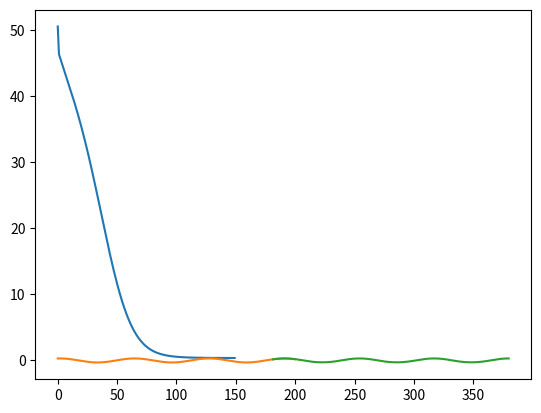

Write the Python code that produced this figure.
from matplotlib import pyplot as plt
import numpy as np
from scipy.special import expit


f = lambda x: 0.3 * np.cos(0.1 * x) + 0.06 * np.sin(0.1 * x)

def normalize_data(data, min_val, max_val):
    min_data = np.min(data)
    max_data = np.max(data)
    normalized_data = (data - min_data) / (max_data - min_data) * (max_val - min_val) + min_val
    return normalized_data

ERROR = []

class Network:
    def __init__(self, input_size, hidden_size, output_size, learning_rate=0.002):
        self.input_size = input_size
        self.hidden_size = hidden_size
        self.output_size = output_size
        self.learning_rate = learning_rate
        self.E = 0

        self.weights_input_hidden = np.random.randn(self.input_size, self.hidden_size)
        self.bias_hidden = np.zeros((1, self.hidden_size))
        self.weights_hidden_output = np.random.randn(self.hidden_size, self.output_size)
        self.bias_output = np.zeros((1, self.output_size))

    def sigmoid(self, x):
        return (1 / (1 + expit(-x)))

    def sigmoid_derivative(self, x):
        return x * (1 - x)

    def forward(self, inputs):
        self.hidden_input = np.dot(inputs, self.weights_input_hidden) + self.bias_hidden
        self.hidden_output = self.sigmoid(self.hidden_input)
        self.output = np.dot(self.hidden_output, self.weights_hidden_output) + self.bias_output
        return self.output

    def backward(self, inputs, target, output):
        error = target - output
        self.E += error[0] ** 2
        
        delta_hidden = error.dot(self.weights_hidden_output.T) * self.sigmoid_derivative(self.hidden_output)

        self.weights_hidden_output += self.hidden_output.T.dot(error) * self.learning_rate
        self.bias_output += np.sum(error, axis=0, keepdims=True) * self.learning_rate
        self.weights_input_hidden += inputs.T.dot(delta_hidden) * self.learning_rate
        self.bias_hidden += np.sum(delta_hidden, axis=0, keepdims=True) * self.learning_rate

    def train(self, inputs, targets, epochs):
        for epoch in range(epochs):
            for i in range(len(inputs)):
                input_data = np.array([inputs[i]])
                target_data = np.array([targets[i]])

                output = self.forward(input_data)
                self.backward(input_data, target_data, output)
            ERROR.append(self.E)
            self.E = 0

    def predict(self, inputs):
        output = self.forward(inputs)
        result = [el[0] for el in output]
        # return normalize_data(result, -0.3, 0.3)
        return result

def get_train_data(all_points, input_size):
    result_X = [all_points[i:i+input_size] for i in range(len(all_points) - input_size)]
    result_Y = [all_points[i] for i in range(input_size, len(all_points), 1)]
    return np.array(result_X), np.array(result_Y)

input_size = 6
hidden_size = 3
output_size = 1

all_train_points = f(np.arange(0, 200, 0.2))
all_test_points = f(np.arange(180, 380, 0.2))
X_train, Y_train = get_train_data(all_train_points, input_size)
X_test, Y_test = get_train_data(all_test_points, input_size)

NN = Network(input_size, hidden_size, output_size)
NN.train(X_train, Y_train, 150)
plt.plot(range(len(ERROR)), ERROR)
plt.show()

predicted = NN.predict(X_test)


plt.plot(np.arange(0, 200, 0.2), all_train_points)
plt.plot(np.arange(181.2, 380, 0.2), predicted)
plt.show()